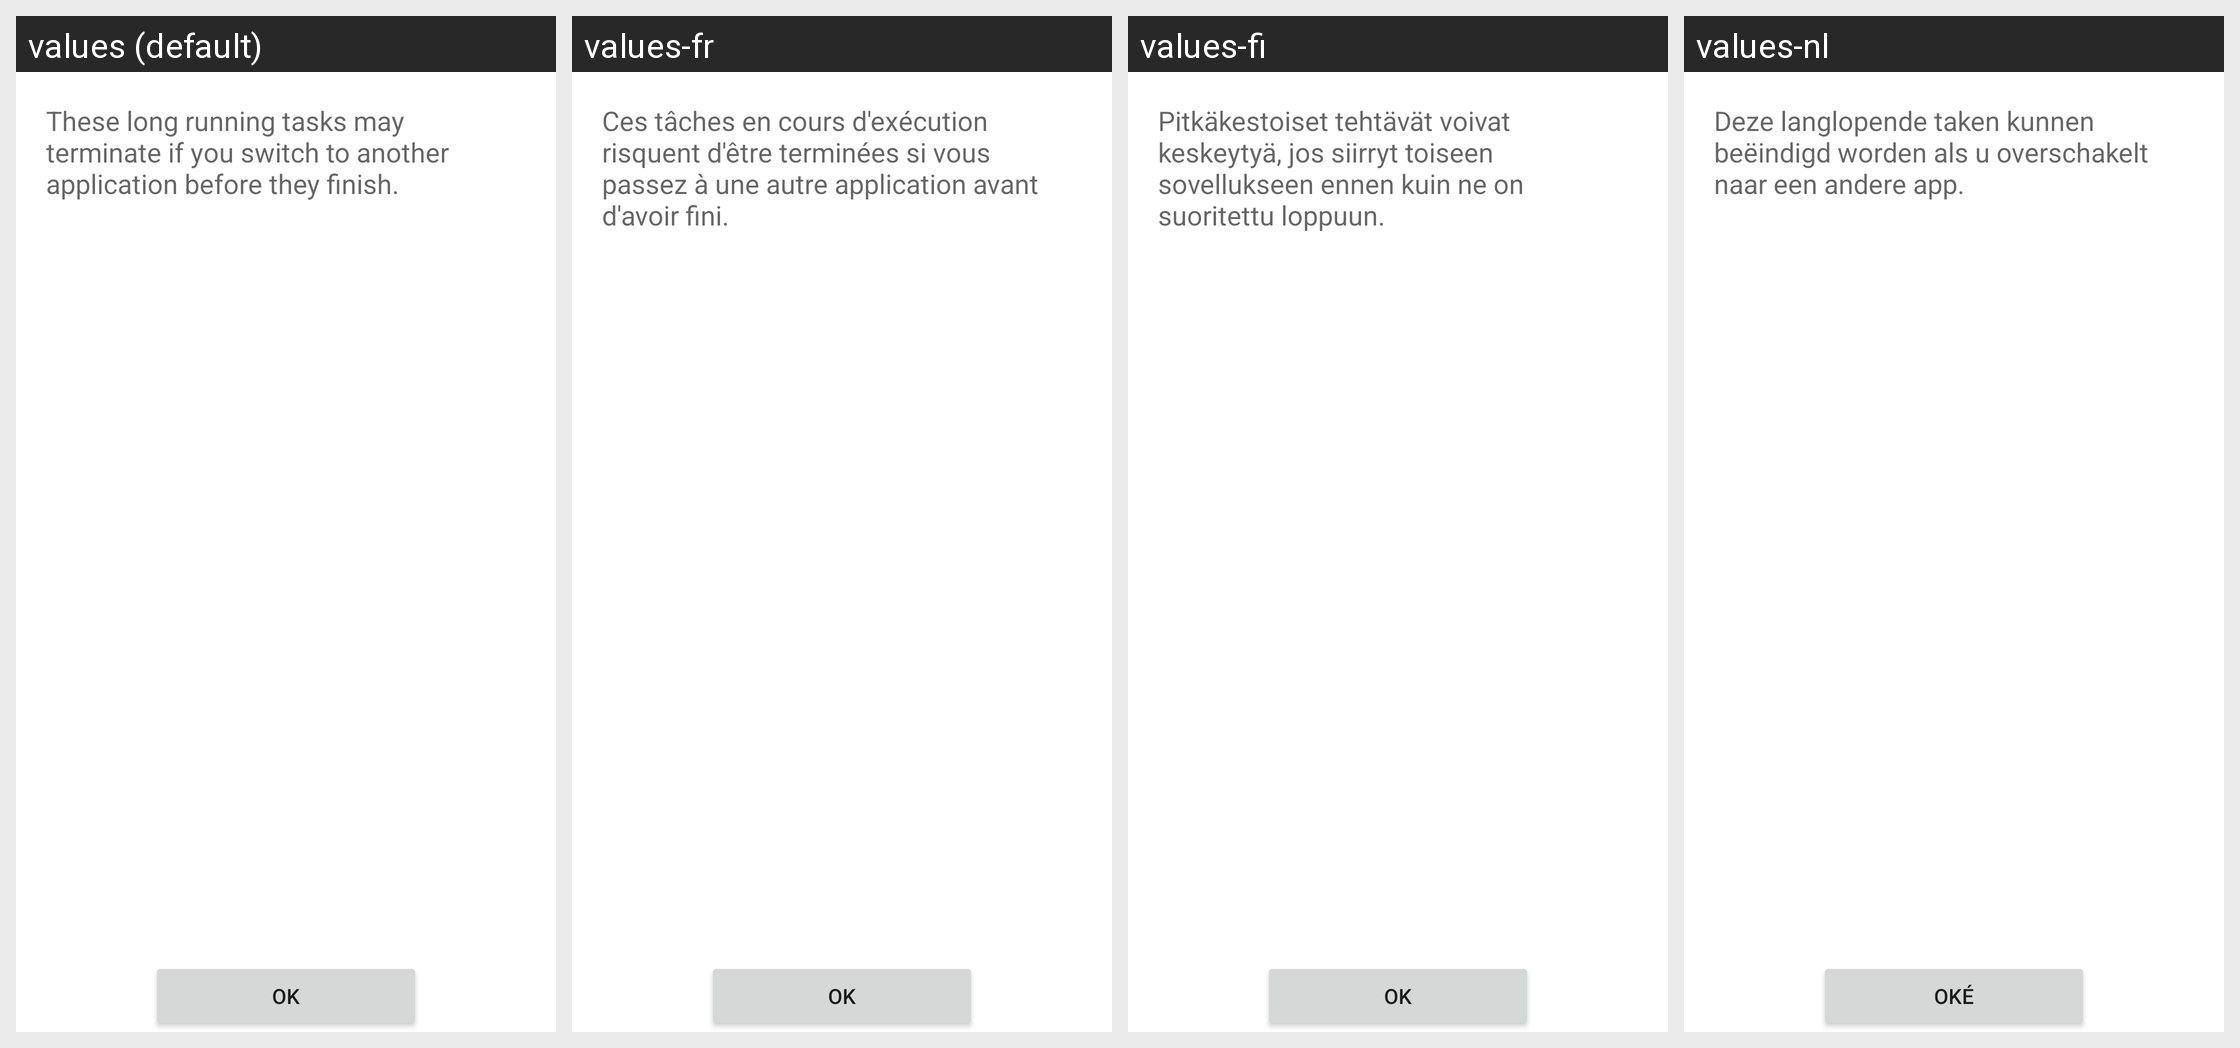

The Android screen above is rendered under several locales of the same app. Produce the string resources it draws, with the default and per-locale values.
Android screen res/layout/progress_status.xml rendered under 4 locales, left to right: values (default), values-fr, values-fi, values-nl. Device: Nexus 5 (rendered at 1080×1920; each locale shown at half size, 540×960, under a caption strip naming it); theme Theme.MaterialComponents.DayNight.NoActionBar.
Other locales in the repository, not shown: values-af, values-ar, values-az, values-bg, values-cs, values-cy, values-de, values-el, values-es, values-et, values-fo, values-hr, values-hu, values-id, values-iw, values-kk, values-ko, values-ky, values-lt, values-lv, values-mg, values-ml, values-nb, values-nn, values-pl, values-pt, values-ru, values-sk, values-sl, values-sv, values-th, values-tr, values-uz, values-vi.
Strings drawn on this screen, with the default value and each locale's value (text and hints the layout hard-codes, and strings that could not be matched under every locale, appear in the picture but are not listed):

task_kill_warning
  values: These long running tasks may terminate if you switch to another application before they finish.
  values-fr: Ces tâches en cours d'exécution risquent d'être terminées si vous passez à une autre application avant d'avoir fini.
  values-fi: Pitkäkestoiset tehtävät voivat keskeytyä, jos siirryt toiseen sovellukseen ennen kuin ne on suoritettu loppuun.
  values-nl: Deze langlopende taken kunnen beëindigd worden als u overschakelt naar een andere app.

okay
  values: OK
  values-fr: OK
  values-fi: OK
  values-nl: Oké
